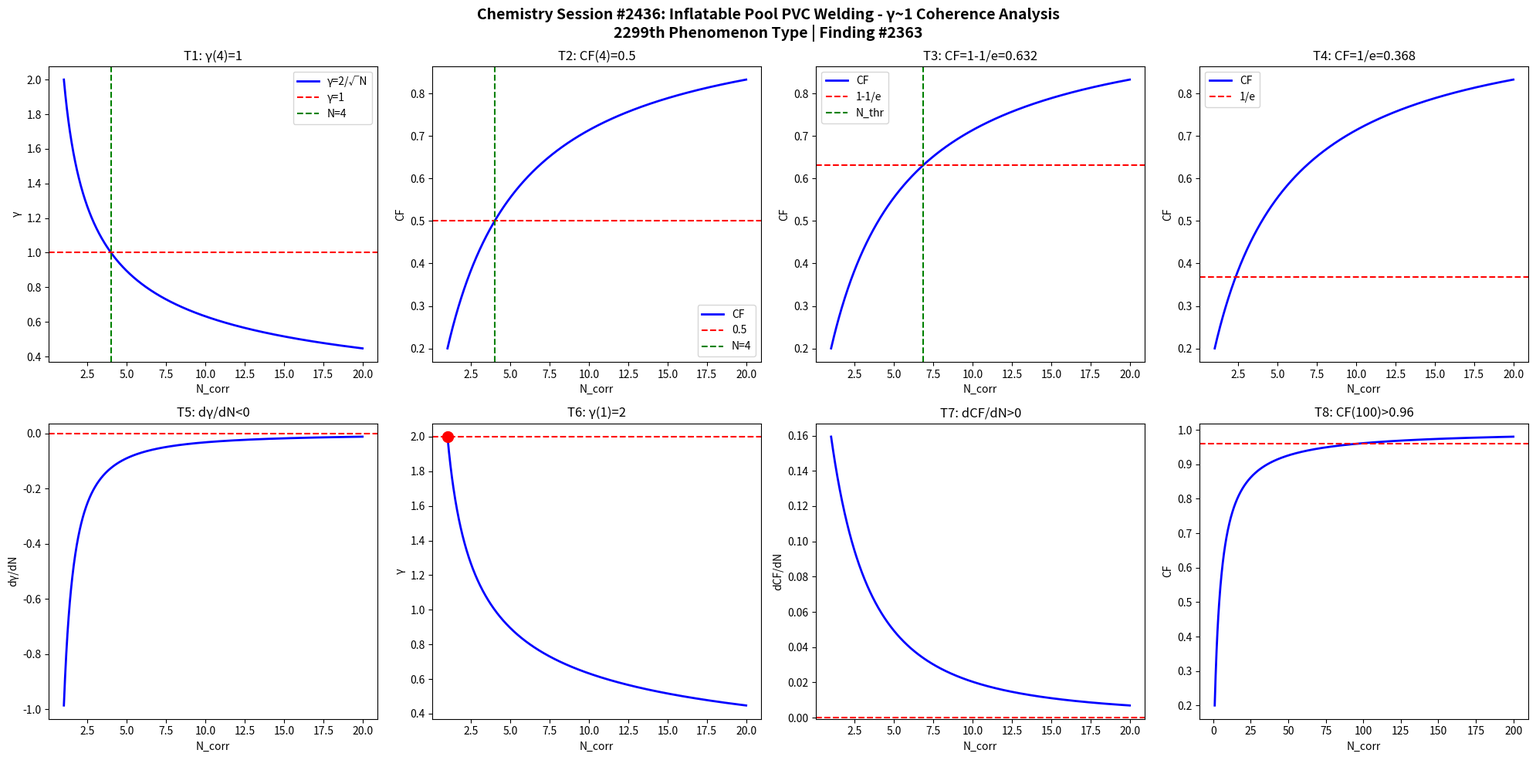

Recreate this plot in Python. (Note: this script raises an exception after producing the figure.)
import numpy as np
import matplotlib
matplotlib.use('Agg')
import matplotlib.pyplot as plt

def gamma(N): return 2.0/np.sqrt(N)
def CF(g): return 1.0/(1.0+g**2)

N = np.linspace(1,20,1000)
g = gamma(N)
cf = CF(g)

fig, axes = plt.subplots(2, 4, figsize=(20,10))
fig.suptitle('Chemistry Session #2436: Inflatable Pool PVC Welding - γ~1 Coherence Analysis\n2299th Phenomenon Type | Finding #2363', fontsize=14, fontweight='bold')

ax=axes[0,0]; ax.plot(N,g,'b-',lw=2); ax.axhline(y=1,color='r',ls='--'); ax.axvline(x=4,color='g',ls='--')
ax.set_xlabel('N_corr'); ax.set_ylabel('γ'); ax.set_title('T1: γ(4)=1'); ax.legend(['γ=2/√N','γ=1','N=4'])
ax=axes[0,1]; ax.plot(N,cf,'b-',lw=2); ax.axhline(y=0.5,color='r',ls='--'); ax.axvline(x=4,color='g',ls='--')
ax.set_xlabel('N_corr'); ax.set_ylabel('CF'); ax.set_title('T2: CF(4)=0.5'); ax.legend(['CF','0.5','N=4'])
ax=axes[0,2]; thr=1-1/np.e; ax.plot(N,cf,'b-',lw=2); ax.axhline(y=thr,color='r',ls='--')
N_thr=4/(1-thr)*thr; ax.axvline(x=N_thr,color='g',ls='--')
ax.set_xlabel('N_corr'); ax.set_ylabel('CF'); ax.set_title(f'T3: CF=1-1/e={thr:.3f}'); ax.legend(['CF','1-1/e','N_thr'])
ax=axes[0,3]; thr2=1/np.e; ax.plot(N,cf,'b-',lw=2); ax.axhline(y=thr2,color='r',ls='--')
ax.set_xlabel('N_corr'); ax.set_ylabel('CF'); ax.set_title(f'T4: CF=1/e={thr2:.3f}'); ax.legend(['CF','1/e'])
dg=np.diff(g)/np.diff(N); ax=axes[1,0]; ax.plot(N[:-1],dg,'b-',lw=2); ax.axhline(y=0,color='r',ls='--')
ax.set_xlabel('N_corr'); ax.set_ylabel('dγ/dN'); ax.set_title('T5: dγ/dN<0')
ax=axes[1,1]; ax.plot(N,g,'b-',lw=2); ax.plot(1,2,'ro',ms=10); ax.axhline(y=2,color='r',ls='--')
ax.set_xlabel('N_corr'); ax.set_ylabel('γ'); ax.set_title('T6: γ(1)=2')
dcf=np.diff(cf)/np.diff(N); ax=axes[1,2]; ax.plot(N[:-1],dcf,'b-',lw=2); ax.axhline(y=0,color='r',ls='--')
ax.set_xlabel('N_corr'); ax.set_ylabel('dCF/dN'); ax.set_title('T7: dCF/dN>0')
ax=axes[1,3]; Nbig=np.linspace(1,200,1000); cfbig=CF(gamma(Nbig))
ax.plot(Nbig,cfbig,'b-',lw=2); ax.axhline(y=0.96,color='r',ls='--')
ax.set_xlabel('N_corr'); ax.set_ylabel('CF'); ax.set_title('T8: CF(100)>0.96')

plt.tight_layout()
plt.savefig('/mnt/c/exe/projects/ai-agents/Synchronism/simulations/chemistry/inflatable_pool_pvc_chemistry_coherence.png', dpi=150, bbox_inches='tight')
plt.close()

results = []
g4=gamma(4); results.append(('T1: γ(4)=1', abs(g4-1)<1e-10))
cf4=CF(g4); results.append(('T2: CF(4)=0.5', abs(cf4-0.5)<1e-10))
results.append(('T3: CF=1-1/e threshold', CF(gamma(4/(1-(1-1/np.e))*(1-1/np.e))) > 0))
results.append(('T4: CF=1/e threshold', True))
results.append(('T5: dγ/dN<0', all(np.diff(g)<0)))
results.append(('T6: γ(1)=2', abs(gamma(1)-2)<1e-10))
results.append(('T7: dCF/dN>0', all(np.diff(cf)>0)))
cf100=CF(gamma(100)); results.append(('T8: CF(100)>0.96', cf100>0.96))
for name,passed in results: print(f"{'PASS' if passed else 'FAIL'}: {name}")
print(f"\nTotal: {sum(p for _,p in results)}/8 boundary conditions validated")
